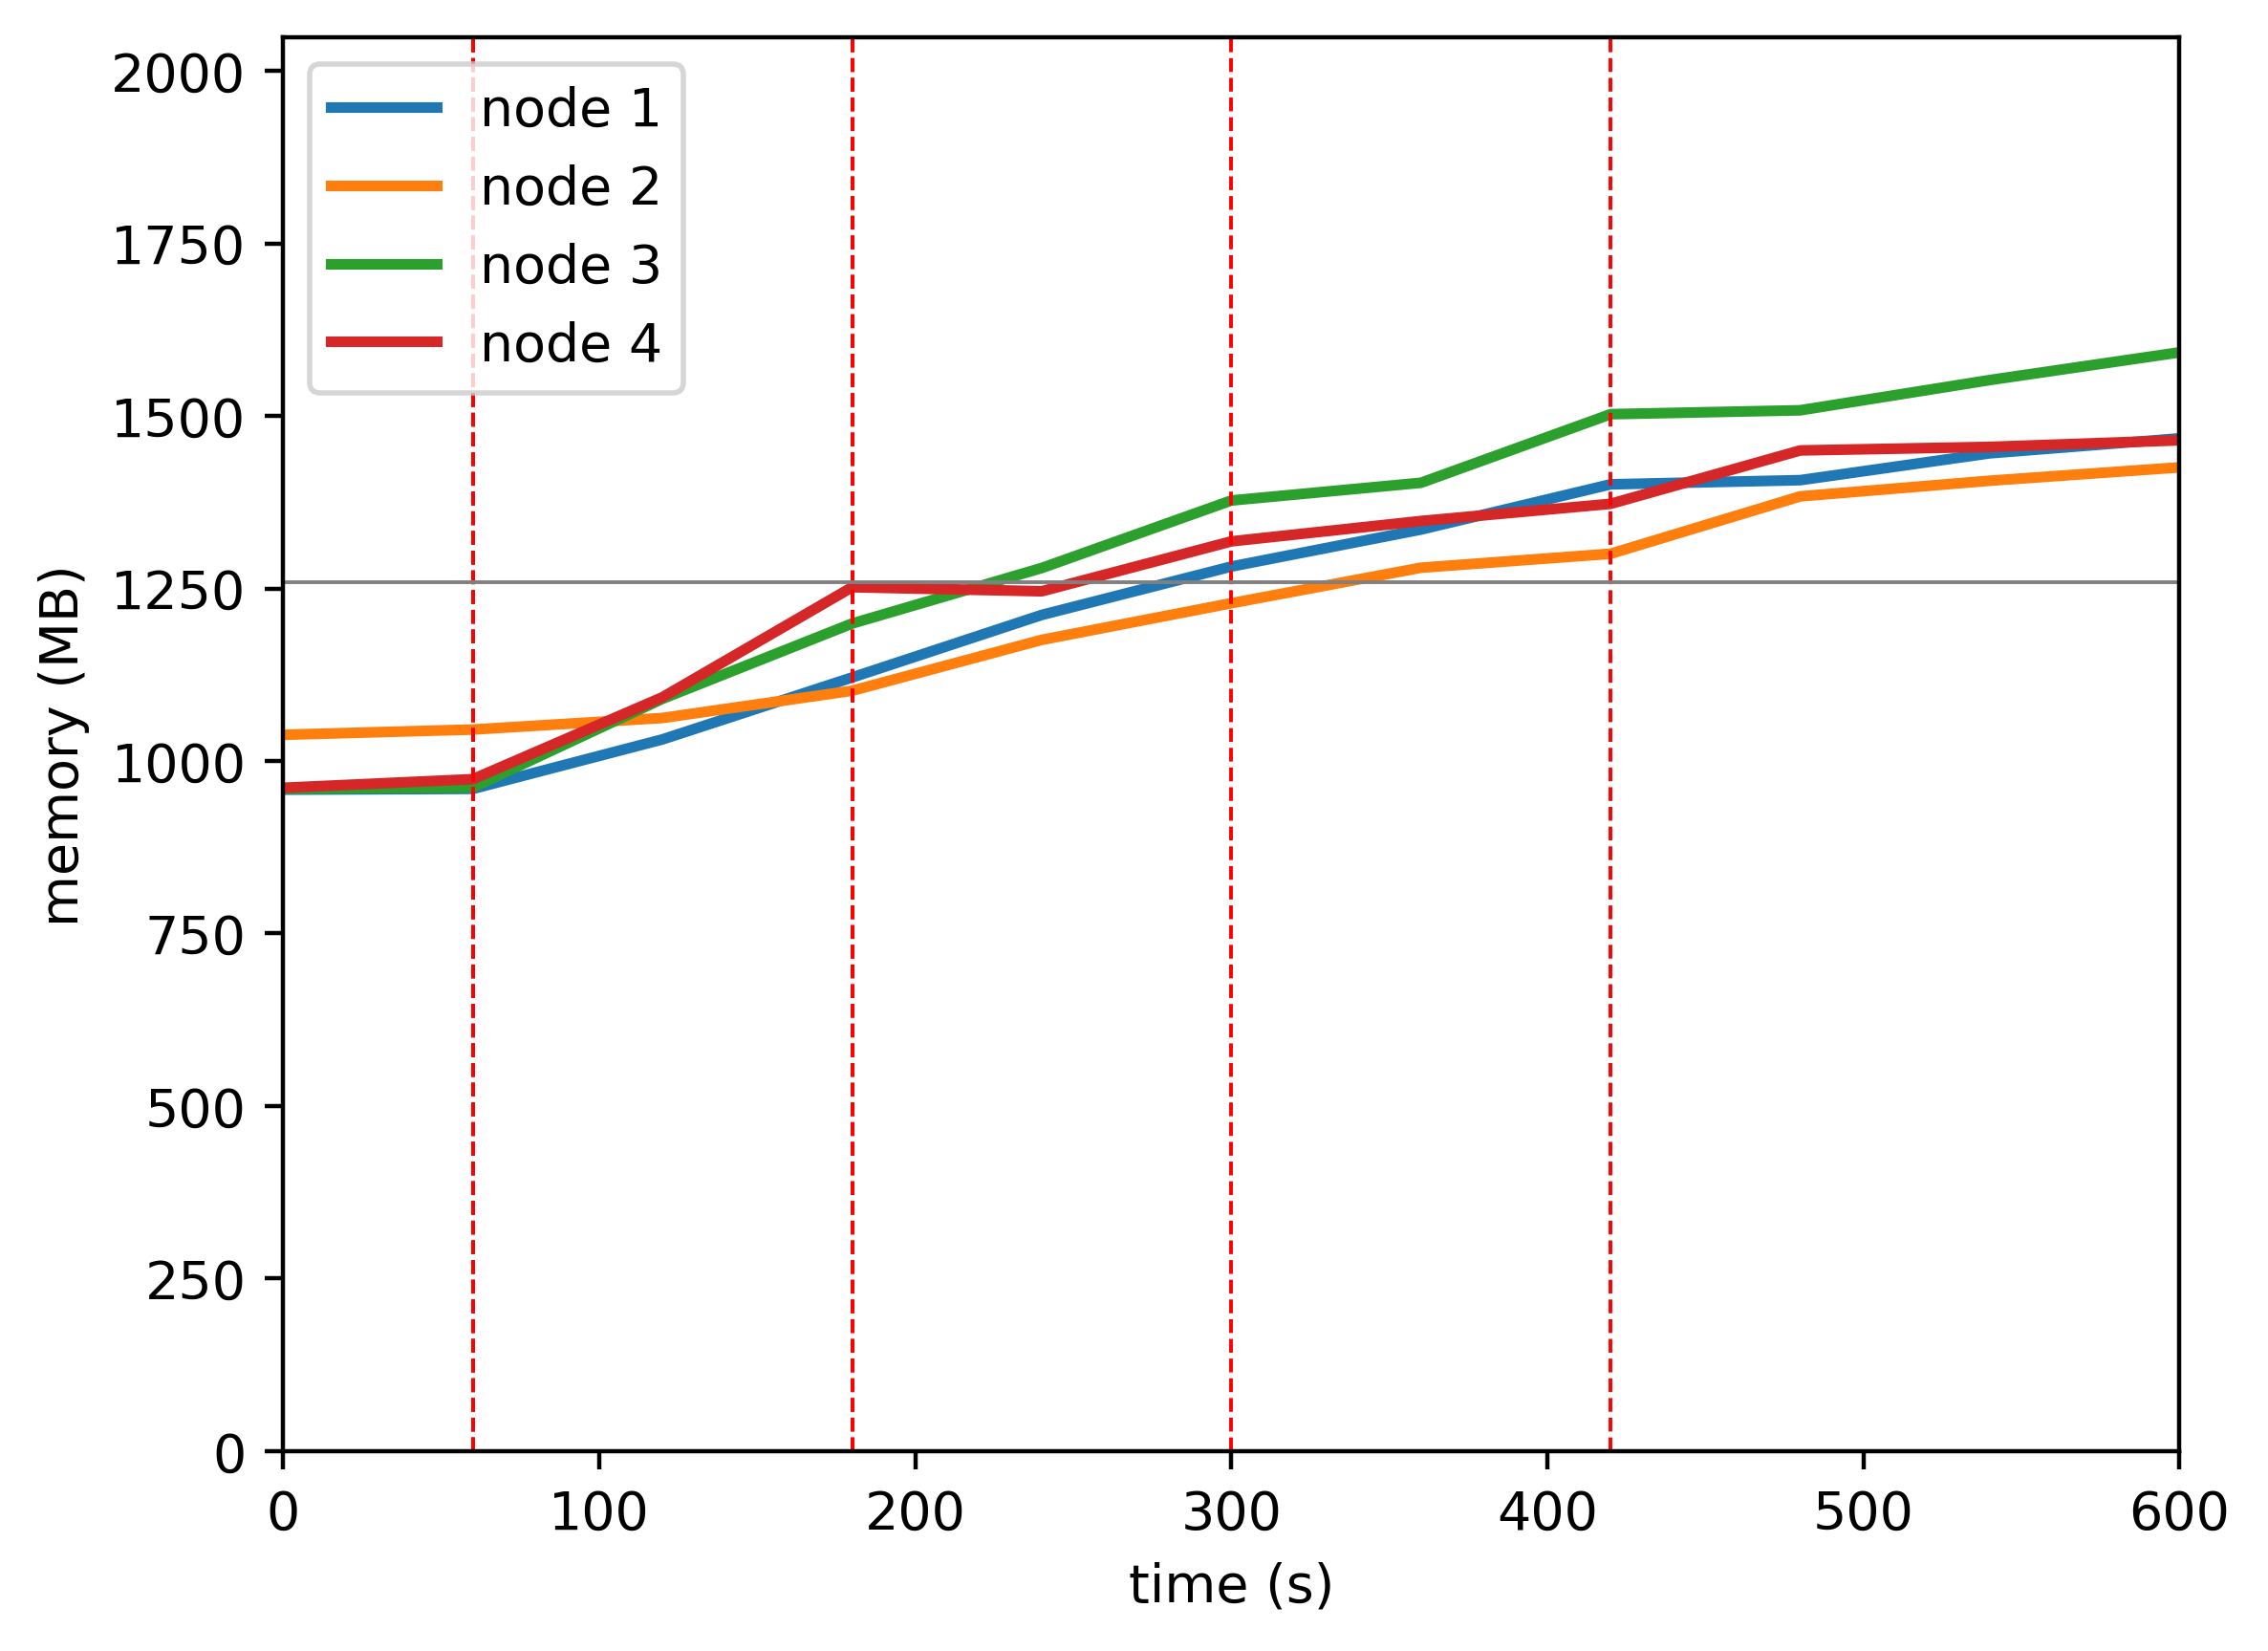

The table this chart was drawn from, first rows:
timestamp, ppgcc-m02_pod_amount, ppgcc-m02_memory, ppgcc-m02_cpu, ppgcc-m03_pod_amount, ppgcc-m03_memory, ppgcc-m03_cpu, ppgcc-m04_pod_amount, ppgcc-m04_memory, ppgcc-m04_cpu, ppgcc-m05_pod_amount, ppgcc-m05_memory, ppgcc-m05_cpu
0, 5, 981460, 105915760, 5, 1062872, 102546763, 5, 982584, 106950016, 5, 984208, 108698844
60, 5, 982648, 34736435, 5, 1070660, 44904356, 5, 984828, 37259142, 5, 997012, 43971682
120, 6, 1056040, 116894183, 2, 1087820, 120755218, 6, 1116300, 280290264, 6, 1118584, 237310366
180, 6, 1147912, 189930817, 2, 1128212, 148094230, 6, 1227972, 543370585, 6, 1281868, 522704106
240, 7, 1240708, 279052012, 3, 1203716, 320515661, 6, 1310340, 877673572, 4, 1275816, 671609136
300, 7, 1312516, 404539341, 3, 1258100, 437523822, 6, 1410528, 1132770084, 4, 1349868, 878632316
360, 7, 1367428, 499702777, 4, 1310768, 531297689, 5, 1436796, 1340104960, 4, 1380096, 987690350
420, 7, 1434484, 573007901, 4, 1331492, 554496772, 5, 1538568, 1508706076, 4, 1405572, 1151362846
480, 7, 1440688, 592564530, 5, 1416632, 710688151, 4, 1544376, 1691281226, 4, 1484772, 1305658071
540, 7, 1480552, 671057459, 5, 1439864, 739786254, 4, 1589256, 1779645467, 4, 1490052, 1315637079
600, 7, 1502728, 731549842, 5, 1459664, 744892589, 4, 1630308, 1875841107, 4, 1499820, 1499467630
